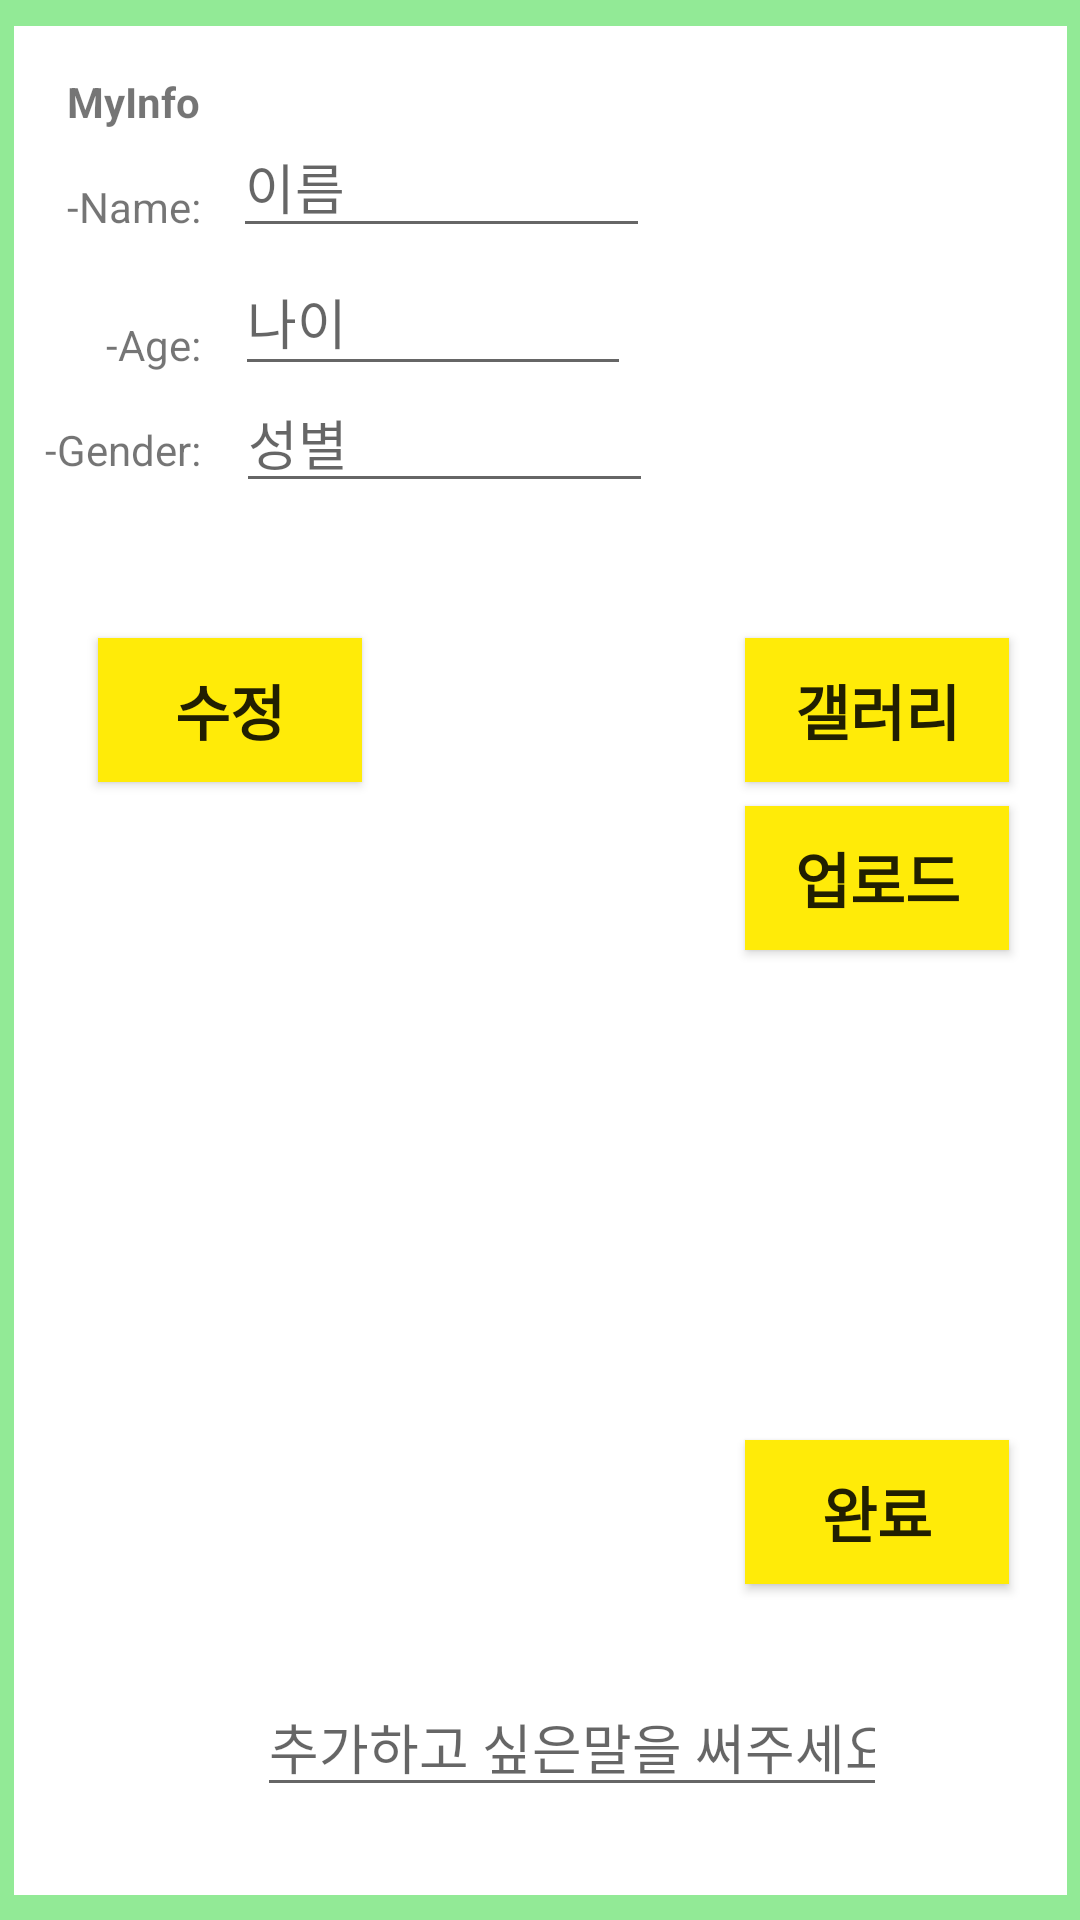

Produce the Android XML layout that renders to this screen, including the resource entries it uses.
<!-- AndroidManifest.xml: application theme Theme.Team9 -->
<!-- res/layout/activity_edit.xml -->
<?xml version="1.0" encoding="utf-8"?>
<androidx.constraintlayout.widget.ConstraintLayout xmlns:android="http://schemas.android.com/apk/res/android"
    xmlns:app="http://schemas.android.com/apk/res-auto"
    xmlns:tools="http://schemas.android.com/tools"
    android:id="@+id/frameLayout2"
    android:layout_width="match_parent"
    android:layout_height="match_parent"
    android:background="#92EA96"
    tools:context=".FragmentFour">

    <androidx.constraintlayout.widget.ConstraintLayout
        android:layout_width="351dp"
        android:layout_height="623dp"
        android:background="#FFFFFF"
        app:layout_constraintBottom_toBottomOf="parent"
        app:layout_constraintEnd_toEndOf="parent"
        app:layout_constraintStart_toStartOf="parent"
        app:layout_constraintTop_toTopOf="parent">

        <androidx.appcompat.widget.AppCompatButton
            android:id="@+id/editButton"
            android:layout_width="wrap_content"
            android:layout_height="wrap_content"
            android:layout_marginStart="28dp"
            android:layout_marginTop="20dp"
            android:background="#FFEB08"
            android:text="수정"
            android:textSize="20sp"
            android:textStyle="bold"
            app:layout_constraintStart_toStartOf="parent"
            app:layout_constraintTop_toTopOf="@+id/guideline2" />

        <TextView
            android:id="@+id/MyInfo"
            android:layout_width="wrap_content"
            android:layout_height="wrap_content"
            android:text="MyInfo"
            android:textStyle="bold"
            app:layout_constraintBottom_toBottomOf="parent"
            app:layout_constraintEnd_toEndOf="parent"
            app:layout_constraintHorizontal_bias="0.058"
            app:layout_constraintStart_toStartOf="parent"
            app:layout_constraintTop_toTopOf="parent"
            app:layout_constraintVertical_bias="0.026" />

        <TextView
            android:id="@+id/Name"
            android:layout_width="wrap_content"
            android:layout_height="wrap_content"
            android:layout_marginTop="16dp"
            android:text="-Name:"
            app:layout_constraintBottom_toBottomOf="parent"
            app:layout_constraintEnd_toEndOf="@+id/MyInfo"
            app:layout_constraintHorizontal_bias="0.0"
            app:layout_constraintStart_toStartOf="@+id/MyInfo"
            app:layout_constraintTop_toBottomOf="@+id/MyInfo"
            app:layout_constraintVertical_bias="0.0" />

        <TextView
            android:id="@+id/Age"
            android:layout_width="wrap_content"
            android:layout_height="wrap_content"
            android:layout_marginTop="8dp"
            android:text="-Age:"
            app:layout_constraintBottom_toBottomOf="parent"
            app:layout_constraintEnd_toEndOf="@+id/Name"
            app:layout_constraintHorizontal_bias="1.0"
            app:layout_constraintStart_toStartOf="@+id/Name"
            app:layout_constraintTop_toBottomOf="@+id/Name"
            app:layout_constraintVertical_bias="0.036" />

        <TextView
            android:id="@+id/Gender"
            android:layout_width="wrap_content"
            android:layout_height="wrap_content"
            android:layout_marginTop="16dp"
            android:text="-Gender:"
            app:layout_constraintBottom_toBottomOf="parent"
            app:layout_constraintEnd_toEndOf="@+id/Age"
            app:layout_constraintTop_toBottomOf="@+id/Age"
            app:layout_constraintVertical_bias="0.0" />

        <androidx.constraintlayout.widget.Guideline
            android:id="@+id/guideline2"
            android:layout_width="wrap_content"
            android:layout_height="wrap_content"
            android:orientation="horizontal"
            app:layout_constraintGuide_end="439dp" />

        <EditText
            android:id="@+id/editTextName"
            android:layout_width="139dp"
            android:layout_height="44dp"
            android:ems="10"
            android:hint="이름"
            android:inputType="textPersonName"
            app:layout_constraintBottom_toTopOf="@+id/guideline2"
            app:layout_constraintEnd_toEndOf="parent"
            app:layout_constraintHorizontal_bias="0.073"
            app:layout_constraintStart_toEndOf="@+id/MyInfo"
            app:layout_constraintTop_toTopOf="parent"
            app:layout_constraintVertical_bias="0.214" />

        <EditText
            android:id="@+id/editTextAge"
            android:layout_width="132dp"
            android:layout_height="46dp"
            android:ems="10"
            android:hint="나이"
            android:inputType="textPersonName"
            app:layout_constraintBottom_toTopOf="@+id/guideline2"
            app:layout_constraintEnd_toEndOf="parent"
            app:layout_constraintHorizontal_bias="0.337"
            app:layout_constraintStart_toStartOf="parent"
            app:layout_constraintTop_toBottomOf="@+id/editTextName"
            app:layout_constraintVertical_bias="0.0" />

        <EditText
            android:id="@+id/editTextGender"
            android:layout_width="139dp"
            android:layout_height="39dp"
            android:ems="10"
            android:hint="성별"
            android:inputType="textPersonName"
            app:layout_constraintBottom_toTopOf="@+id/guideline2"
            app:layout_constraintEnd_toEndOf="parent"
            app:layout_constraintHorizontal_bias="0.349"
            app:layout_constraintStart_toStartOf="parent"
            app:layout_constraintTop_toBottomOf="@+id/editTextAge"
            app:layout_constraintVertical_bias="0.0" />

        <androidx.appcompat.widget.AppCompatButton
            android:id="@+id/completeButton"
            android:layout_width="wrap_content"
            android:layout_height="wrap_content"
            android:background="#FFEB08"
            android:text="완료"
            android:textSize="20sp"
            android:textStyle="bold"
            app:layout_constraintBottom_toBottomOf="parent"
            app:layout_constraintEnd_toEndOf="parent"
            app:layout_constraintHorizontal_bias="0.927"
            app:layout_constraintStart_toStartOf="parent"
            app:layout_constraintTop_toBottomOf="@+id/editTextGender"
            app:layout_constraintVertical_bias="0.751" />

        <androidx.appcompat.widget.AppCompatButton
            android:id="@+id/editGallery"
            android:layout_width="wrap_content"
            android:layout_height="wrap_content"
            android:layout_marginTop="20dp"
            android:background="#FFEB08"
            android:text="갤러리"
            android:textStyle="bold"
            android:textSize="20sp"
            app:layout_constraintEnd_toEndOf="parent"
            app:layout_constraintHorizontal_bias="0.869"
            app:layout_constraintStart_toEndOf="@+id/editButton"
            app:layout_constraintTop_toTopOf="@+id/guideline2" />

        <androidx.appcompat.widget.AppCompatButton
            android:id="@+id/uploadGallery"
            android:layout_width="wrap_content"
            android:layout_height="wrap_content"
            android:layout_marginTop="8dp"
            android:background="#FFEB08"
            android:text="업로드"
            android:textSize="20sp"
            android:textStyle="bold"
            app:layout_constraintBottom_toTopOf="@+id/completeButton"
            app:layout_constraintEnd_toEndOf="parent"
            app:layout_constraintHorizontal_bias="0.927"
            app:layout_constraintStart_toStartOf="parent"
            app:layout_constraintTop_toBottomOf="@+id/editGallery"
            app:layout_constraintVertical_bias="0.0" />

        <ImageView
            android:id="@+id/uploadImage"
            android:layout_width="90dp"
            android:layout_height="127dp"
            android:layout_marginTop="8dp"
            android:src="@drawable/user"
            app:layout_constraintBottom_toBottomOf="parent"
            app:layout_constraintEnd_toEndOf="parent"
            app:layout_constraintHorizontal_bias="0.934"
            app:layout_constraintStart_toStartOf="parent"
            app:layout_constraintTop_toTopOf="parent"
            app:layout_constraintVertical_bias="0.07" />

        <EditText
            android:id="@+id/editExplanation"
            android:layout_width="wrap_content"
            android:layout_height="wrap_content"
            android:ems="10"
            android:hint="추가하고 싶은말을 써주세요"
            android:inputType="textPersonName"
            app:layout_constraintBottom_toBottomOf="parent"
            app:layout_constraintEnd_toEndOf="parent"
            app:layout_constraintHorizontal_bias="0.574"
            app:layout_constraintStart_toStartOf="parent"
            app:layout_constraintTop_toTopOf="@+id/guideline2"
            app:layout_constraintVertical_bias="0.926" />

    </androidx.constraintlayout.widget.ConstraintLayout>

</androidx.constraintlayout.widget.ConstraintLayout>
<!-- resources referenced by this layout -->
<resources>
  <style name="Theme.Team9" parent="Theme.MaterialComponents.DayNight.DarkActionBar">
          
          <item name="colorPrimary">@color/purple_500</item>
          <item name="colorPrimaryVariant">@color/purple_700</item>
          <item name="colorOnPrimary">@color/white</item>
          
          <item name="colorSecondary">@color/teal_200</item>
          <item name="colorSecondaryVariant">@color/teal_700</item>
          <item name="colorOnSecondary">@color/black</item>
          
          <item name="android:statusBarColor">?attr/colorPrimaryVariant</item>
          
      </style>
  <color name="purple_500">#FF6200EE</color>
  <color name="purple_700">#FF3700B3</color>
  <color name="white">#FFFFFFFF</color>
  <color name="teal_200">#FF03DAC5</color>
  <color name="teal_700">#FF018786</color>
  <color name="black">#FF000000</color>
</resources>
